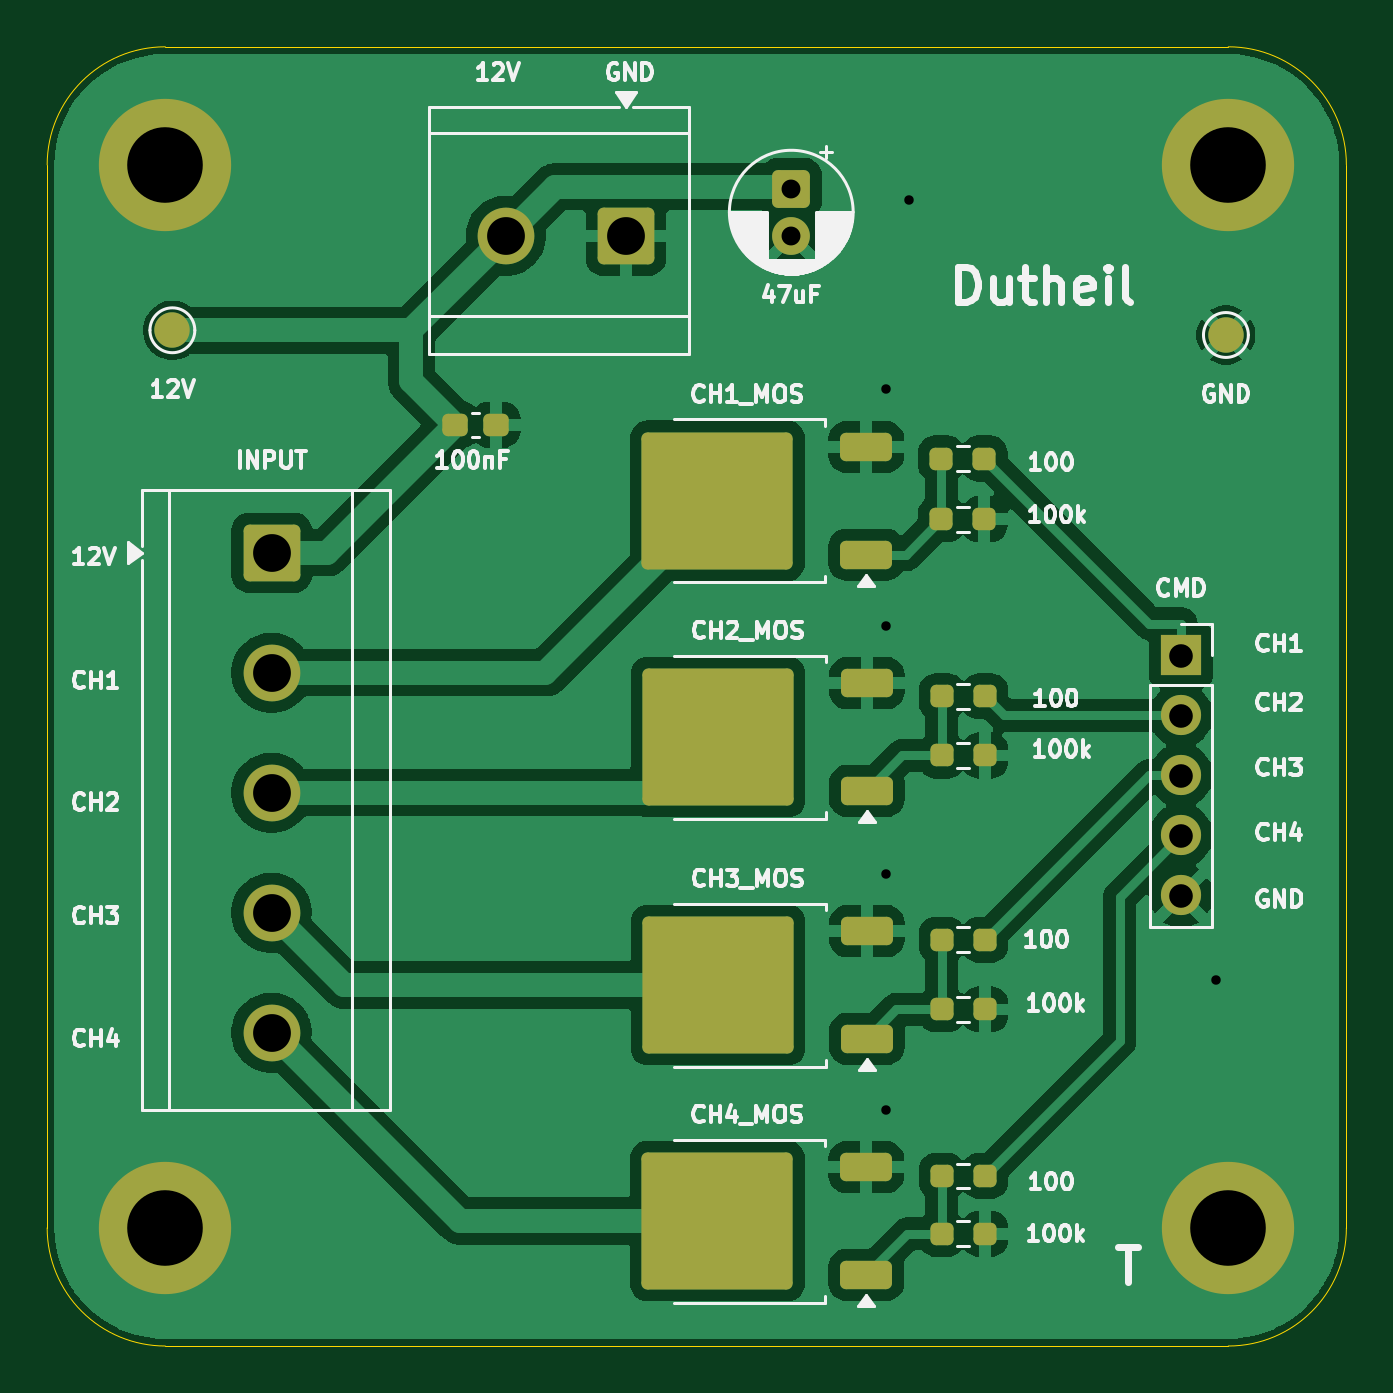
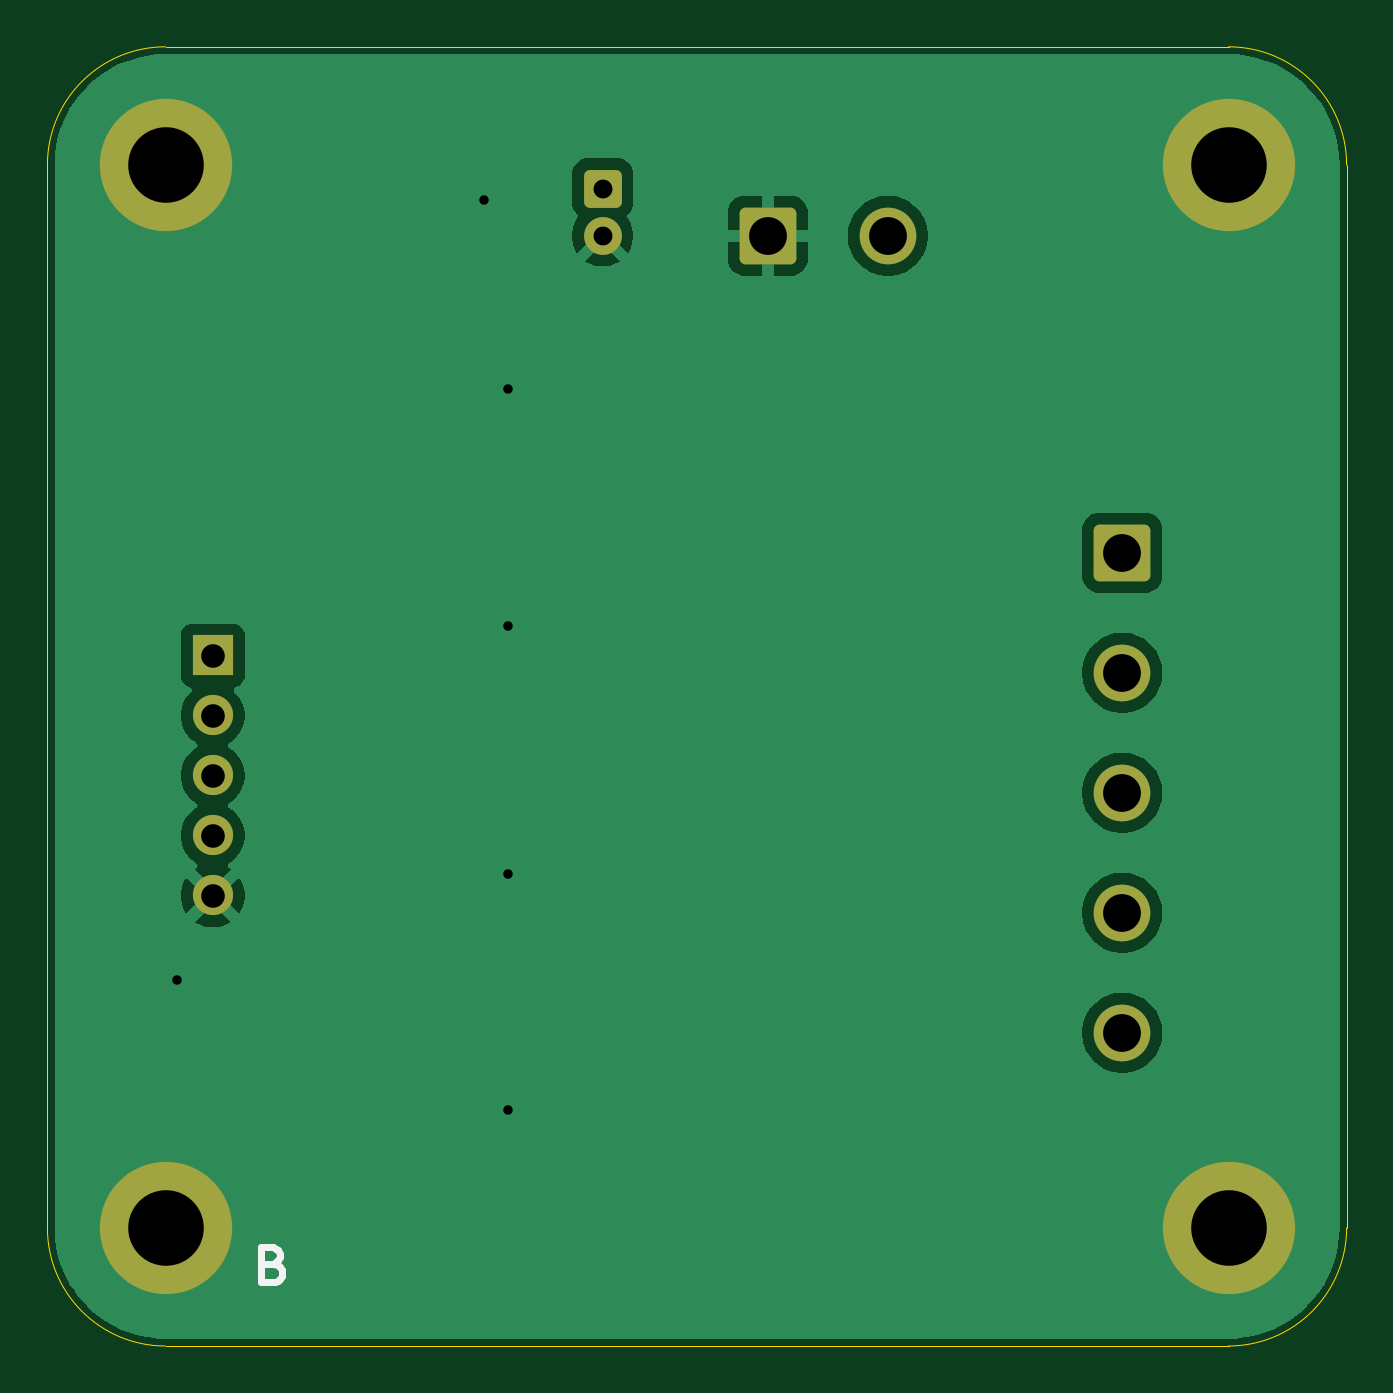
Circuit board: 9 layer files. Board 55.0 x 55.0 mm.
- bottom_copper: pcb_module_LedStrip-B_Cu.gbr (31963 bytes)
- bottom_mask: pcb_module_LedStrip-B_Mask.gbr (2084 bytes)
- bottom_silk: pcb_module_LedStrip-B_Silkscreen.gbr (1423 bytes)
- outline: pcb_module_LedStrip-Edge_Cuts.gbr (1002 bytes)
- top_copper: pcb_module_LedStrip-F_Cu.gbr (79739 bytes)
- top_mask: pcb_module_LedStrip-F_Mask.gbr (3825 bytes)
- top_silk: pcb_module_LedStrip-F_Silkscreen.gbr (71151 bytes)
- drill: pcb_module_LedStrip-NPTH.drl (269 bytes)
- drill: pcb_module_LedStrip-PTH.drl (902 bytes)

=== bottom_copper: pcb_module_LedStrip-B_Cu.gbr (31963 bytes, source omitted) ===
=== bottom_mask: pcb_module_LedStrip-B_Mask.gbr (2084 bytes, source withheld) ===
=== bottom_silk: pcb_module_LedStrip-B_Silkscreen.gbr ===
%TF.GenerationSoftware,KiCad,Pcbnew,9.0.7*%
%TF.CreationDate,2026-05-10T13:43:30+02:00*%
%TF.ProjectId,pcb_module_LedStrip,7063625f-6d6f-4647-956c-655f4c656453,rev?*%
%TF.SameCoordinates,Original*%
%TF.FileFunction,Legend,Bot*%
%TF.FilePolarity,Positive*%
%FSLAX46Y46*%
G04 Gerber Fmt 4.6, Leading zero omitted, Abs format (unit mm)*
G04 Created by KiCad (PCBNEW 9.0.7) date 2026-05-10 13:43:30*
%MOMM*%
%LPD*%
G01*
G04 APERTURE LIST*
%ADD10C,0.300000*%
G04 APERTURE END LIST*
D10*
X234945489Y-133515114D02*
X234731203Y-133586542D01*
X234731203Y-133586542D02*
X234659774Y-133657971D01*
X234659774Y-133657971D02*
X234588346Y-133800828D01*
X234588346Y-133800828D02*
X234588346Y-134015114D01*
X234588346Y-134015114D02*
X234659774Y-134157971D01*
X234659774Y-134157971D02*
X234731203Y-134229400D01*
X234731203Y-134229400D02*
X234874060Y-134300828D01*
X234874060Y-134300828D02*
X235445489Y-134300828D01*
X235445489Y-134300828D02*
X235445489Y-132800828D01*
X235445489Y-132800828D02*
X234945489Y-132800828D01*
X234945489Y-132800828D02*
X234802632Y-132872257D01*
X234802632Y-132872257D02*
X234731203Y-132943685D01*
X234731203Y-132943685D02*
X234659774Y-133086542D01*
X234659774Y-133086542D02*
X234659774Y-133229400D01*
X234659774Y-133229400D02*
X234731203Y-133372257D01*
X234731203Y-133372257D02*
X234802632Y-133443685D01*
X234802632Y-133443685D02*
X234945489Y-133515114D01*
X234945489Y-133515114D02*
X235445489Y-133515114D01*
M02*

=== outline: pcb_module_LedStrip-Edge_Cuts.gbr ===
%TF.GenerationSoftware,KiCad,Pcbnew,9.0.7*%
%TF.CreationDate,2026-05-10T13:43:30+02:00*%
%TF.ProjectId,pcb_module_LedStrip,7063625f-6d6f-4647-956c-655f4c656453,rev?*%
%TF.SameCoordinates,Original*%
%TF.FileFunction,Profile,NP*%
%FSLAX46Y46*%
G04 Gerber Fmt 4.6, Leading zero omitted, Abs format (unit mm)*
G04 Created by KiCad (PCBNEW 9.0.7) date 2026-05-10 13:43:30*
%MOMM*%
%LPD*%
G01*
G04 APERTURE LIST*
%TA.AperFunction,Profile*%
%ADD10C,0.050000*%
%TD*%
G04 APERTURE END LIST*
D10*
X189500000Y-132000000D02*
X189500000Y-87000000D01*
X244500000Y-132000000D02*
G75*
G02*
X239500000Y-137000000I-5000000J0D01*
G01*
X189500000Y-87000000D02*
G75*
G02*
X194500000Y-82000000I5000000J0D01*
G01*
X244500000Y-87000000D02*
X244500000Y-132000000D01*
X239500000Y-137000000D02*
X194500000Y-137000000D01*
X239500000Y-82000000D02*
G75*
G02*
X244500000Y-87000000I0J-5000000D01*
G01*
X239500000Y-82000000D02*
X194500000Y-82000000D01*
X194500000Y-137000000D02*
G75*
G02*
X189500000Y-132000000I0J5000000D01*
G01*
M02*

=== top_copper: pcb_module_LedStrip-F_Cu.gbr (79739 bytes, source omitted) ===
=== top_mask: pcb_module_LedStrip-F_Mask.gbr ===
%TF.GenerationSoftware,KiCad,Pcbnew,9.0.7*%
%TF.CreationDate,2026-05-10T13:43:30+02:00*%
%TF.ProjectId,pcb_module_LedStrip,7063625f-6d6f-4647-956c-655f4c656453,rev?*%
%TF.SameCoordinates,Original*%
%TF.FileFunction,Soldermask,Top*%
%TF.FilePolarity,Negative*%
%FSLAX46Y46*%
G04 Gerber Fmt 4.6, Leading zero omitted, Abs format (unit mm)*
G04 Created by KiCad (PCBNEW 9.0.7) date 2026-05-10 13:43:30*
%MOMM*%
%LPD*%
G01*
G04 APERTURE LIST*
G04 Aperture macros list*
%AMRoundRect*
0 Rectangle with rounded corners*
0 $1 Rounding radius*
0 $2 $3 $4 $5 $6 $7 $8 $9 X,Y pos of 4 corners*
0 Add a 4 corners polygon primitive as box body*
4,1,4,$2,$3,$4,$5,$6,$7,$8,$9,$2,$3,0*
0 Add four circle primitives for the rounded corners*
1,1,$1+$1,$2,$3*
1,1,$1+$1,$4,$5*
1,1,$1+$1,$6,$7*
1,1,$1+$1,$8,$9*
0 Add four rect primitives between the rounded corners*
20,1,$1+$1,$2,$3,$4,$5,0*
20,1,$1+$1,$4,$5,$6,$7,0*
20,1,$1+$1,$6,$7,$8,$9,0*
20,1,$1+$1,$8,$9,$2,$3,0*%
G04 Aperture macros list end*
%ADD10C,5.600000*%
%ADD11RoundRect,0.237500X-0.250000X-0.237500X0.250000X-0.237500X0.250000X0.237500X-0.250000X0.237500X0*%
%ADD12RoundRect,0.250000X-0.550000X0.550000X-0.550000X-0.550000X0.550000X-0.550000X0.550000X0.550000X0*%
%ADD13C,1.600000*%
%ADD14C,1.500000*%
%ADD15R,1.700000X1.700000*%
%ADD16C,1.700000*%
%ADD17RoundRect,0.250000X0.850000X0.350000X-0.850000X0.350000X-0.850000X-0.350000X0.850000X-0.350000X0*%
%ADD18RoundRect,0.249997X2.950003X2.650003X-2.950003X2.650003X-2.950003X-2.650003X2.950003X-2.650003X0*%
%ADD19RoundRect,0.237500X0.250000X0.237500X-0.250000X0.237500X-0.250000X-0.237500X0.250000X-0.237500X0*%
%ADD20RoundRect,0.237500X-0.300000X-0.237500X0.300000X-0.237500X0.300000X0.237500X-0.300000X0.237500X0*%
%ADD21RoundRect,0.250001X-0.949999X0.949999X-0.949999X-0.949999X0.949999X-0.949999X0.949999X0.949999X0*%
%ADD22C,2.400000*%
%ADD23RoundRect,0.250001X0.949999X0.949999X-0.949999X0.949999X-0.949999X-0.949999X0.949999X-0.949999X0*%
G04 APERTURE END LIST*
D10*
%TO.C,H1*%
X194500000Y-87000000D03*
%TD*%
D11*
%TO.C,R4*%
X227375000Y-112000000D03*
X229200000Y-112000000D03*
%TD*%
D12*
%TO.C,C1*%
X221000000Y-88000000D03*
D13*
X221000000Y-90000000D03*
%TD*%
D10*
%TO.C,H3*%
X239500000Y-132000000D03*
%TD*%
D14*
%TO.C,TP1*%
X194800000Y-94000000D03*
%TD*%
D10*
%TO.C,H4*%
X194500000Y-132000000D03*
%TD*%
D15*
%TO.C,J3*%
X237500000Y-107767800D03*
D16*
X237500000Y-110307800D03*
X237500000Y-112847800D03*
X237500000Y-115387800D03*
X237500000Y-117927800D03*
%TD*%
D17*
%TO.C,Q4*%
X224175000Y-133990000D03*
D18*
X217875000Y-131710000D03*
D17*
X224175000Y-129430000D03*
%TD*%
D11*
%TO.C,R6*%
X227375000Y-122750000D03*
X229200000Y-122750000D03*
%TD*%
D19*
%TO.C,R3*%
X229200000Y-109500000D03*
X227375000Y-109500000D03*
%TD*%
D17*
%TO.C,Q3*%
X224200000Y-124000000D03*
D18*
X217900000Y-121720000D03*
D17*
X224200000Y-119440000D03*
%TD*%
D19*
%TO.C,R1*%
X229175000Y-99430000D03*
X227350000Y-99430000D03*
%TD*%
D17*
%TO.C,Q1*%
X224175000Y-103500000D03*
D18*
X217875000Y-101220000D03*
D17*
X224175000Y-98940000D03*
%TD*%
D20*
%TO.C,C2*%
X206775000Y-98000000D03*
X208500000Y-98000000D03*
%TD*%
D11*
%TO.C,R8*%
X227375000Y-132250000D03*
X229200000Y-132250000D03*
%TD*%
D14*
%TO.C,TP4*%
X239400000Y-94200000D03*
%TD*%
D10*
%TO.C,H2*%
X239500000Y-87000000D03*
%TD*%
D19*
%TO.C,R7*%
X229200000Y-129800000D03*
X227375000Y-129800000D03*
%TD*%
%TO.C,R5*%
X229200000Y-119800000D03*
X227375000Y-119800000D03*
%TD*%
D17*
%TO.C,Q2*%
X224200000Y-113500000D03*
D18*
X217900000Y-111220000D03*
D17*
X224200000Y-108940000D03*
%TD*%
D21*
%TO.C,J2*%
X199000000Y-103420000D03*
D22*
X199000000Y-108500000D03*
X199000000Y-113580000D03*
X199000000Y-118660000D03*
X199000000Y-123740000D03*
%TD*%
D23*
%TO.C,J1*%
X214000000Y-90000000D03*
D22*
X208920000Y-90000000D03*
%TD*%
D11*
%TO.C,R2*%
X227350000Y-102000000D03*
X229175000Y-102000000D03*
%TD*%
M02*

=== top_silk: pcb_module_LedStrip-F_Silkscreen.gbr (71151 bytes, source omitted) ===
=== drill: pcb_module_LedStrip-NPTH.drl ===
M48
; DRILL file {KiCad 9.0.7} date 2026-05-10T13:44:27+0200
; FORMAT={-:-/ absolute / metric / decimal}
; #@! TF.CreationDate,2026-05-10T13:44:27+02:00
; #@! TF.GenerationSoftware,Kicad,Pcbnew,9.0.7
; #@! TF.FileFunction,NonPlated,1,2,NPTH
FMAT,2
METRIC
%
G90
G05
M30

=== drill: pcb_module_LedStrip-PTH.drl ===
M48
; DRILL file {KiCad 9.0.7} date 2026-05-10T13:44:27+0200
; FORMAT={-:-/ absolute / metric / decimal}
; #@! TF.CreationDate,2026-05-10T13:44:27+02:00
; #@! TF.GenerationSoftware,Kicad,Pcbnew,9.0.7
; #@! TF.FileFunction,Plated,1,2,PTH
FMAT,2
METRIC
; #@! TA.AperFunction,Plated,PTH,ViaDrill
T1C0.400
; #@! TA.AperFunction,Plated,PTH,ComponentDrill
T2C0.800
; #@! TA.AperFunction,Plated,PTH,ComponentDrill
T3C1.000
; #@! TA.AperFunction,Plated,PTH,ComponentDrill
T4C1.600
; #@! TA.AperFunction,Plated,PTH,ComponentDrill
T5C3.200
%
G90
G05
T1
X225.0Y-96.5
X225.0Y-106.5
X225.0Y-117.0
X225.0Y-127.0
X226.0Y-88.5
X239.0Y-121.5
T2
X221.0Y-88.0
X221.0Y-90.0
T3
X237.5Y-107.768
X237.5Y-110.308
X237.5Y-112.848
X237.5Y-115.388
X237.5Y-117.928
T4
X199.0Y-103.42
X199.0Y-108.5
X199.0Y-113.58
X199.0Y-118.66
X199.0Y-123.74
X208.92Y-90.0
X214.0Y-90.0
T5
X194.5Y-87.0
X194.5Y-132.0
X239.5Y-87.0
X239.5Y-132.0
M30
